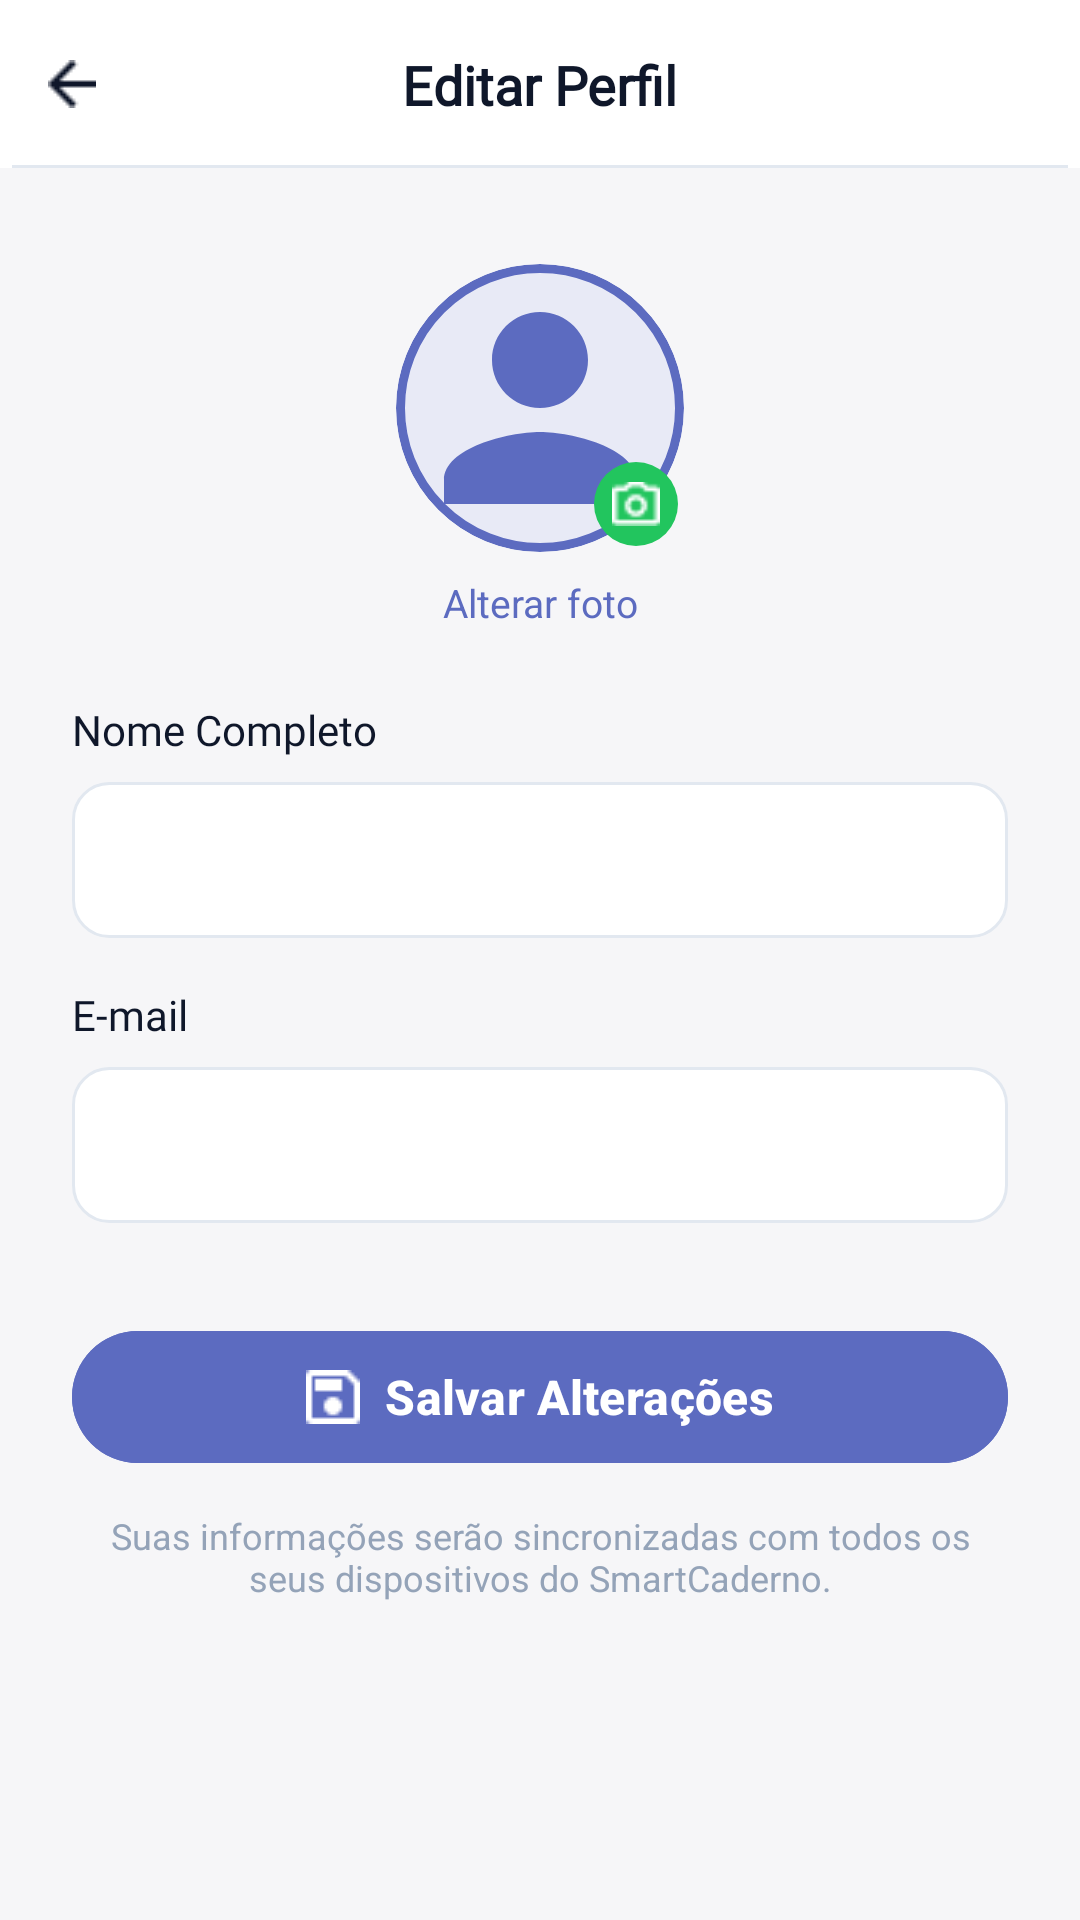

Here is an Android app screen rendered from its layout file. Give the layout XML and the strings, colors and styles it references.
<!-- AndroidManifest.xml: application theme Theme.SmartNotebook -->
<!-- res/layout/activity_editar_perfil.xml -->
<?xml version="1.0" encoding="utf-8"?>
<ScrollView
    xmlns:android="http://schemas.android.com/apk/res/android"
    xmlns:app="http://schemas.android.com/apk/res-auto"
    android:layout_width="match_parent"
    android:layout_height="match_parent"
    android:background="@color/fundo_tela"
    android:fillViewport="true">

    <androidx.constraintlayout.widget.ConstraintLayout
        android:layout_width="match_parent"
        android:layout_height="wrap_content">

        
        <androidx.constraintlayout.widget.ConstraintLayout
            android:id="@+id/layoutHeader"
            android:layout_width="0dp"
            android:layout_height="56dp"
            android:background="@color/fundo_card"
            android:paddingHorizontal="4dp"
            app:layout_constraintEnd_toEndOf="parent"
            app:layout_constraintStart_toStartOf="parent"
            app:layout_constraintTop_toTopOf="parent">

            <ImageButton
                android:id="@+id/btnVoltar"
                android:layout_width="40dp"
                android:layout_height="40dp"
                android:background="?attr/selectableItemBackgroundBorderless"
                android:src="@drawable/ic_arrow_back"
                android:contentDescription="Voltar"
                android:scaleType="centerInside"
                android:padding="8dp"
                app:layout_constraintBottom_toBottomOf="parent"
                app:layout_constraintStart_toStartOf="parent"
                app:layout_constraintTop_toTopOf="parent" />

            <TextView
                android:layout_width="wrap_content"
                android:layout_height="wrap_content"
                android:text="Editar Perfil"
                android:textColor="@color/texto_primario"
                android:textSize="18sp"
                android:textStyle="bold"
                android:fontFamily="@font/inter_medium"
                app:layout_constraintBottom_toBottomOf="parent"
                app:layout_constraintEnd_toEndOf="parent"
                app:layout_constraintStart_toStartOf="parent"
                app:layout_constraintTop_toTopOf="parent" />
            
            <View
                android:layout_width="0dp"
                android:layout_height="1dp"
                android:background="@color/divisoria"
                app:layout_constraintBottom_toBottomOf="parent"
                app:layout_constraintEnd_toEndOf="parent"
                app:layout_constraintStart_toStartOf="parent" />

        </androidx.constraintlayout.widget.ConstraintLayout>

        
        <FrameLayout
            android:id="@+id/layoutAvatar"
            android:layout_width="wrap_content"
            android:layout_height="wrap_content"
            android:layout_marginTop="32dp"
            app:layout_constraintEnd_toEndOf="parent"
            app:layout_constraintStart_toStartOf="parent"
            app:layout_constraintTop_toBottomOf="@id/layoutHeader">

            
            <ImageView
                android:id="@+id/imgAvatarPerfil"
                android:layout_width="96dp"
                android:layout_height="96dp"
                android:background="@drawable/bg_avatar"
                android:scaleType="centerCrop"
                android:clipToOutline="true"
                android:src="@drawable/ic_avatar_placeholder" />

            
            <FrameLayout
                android:layout_width="28dp"
                android:layout_height="28dp"
                android:layout_gravity="bottom|end"
                android:background="@drawable/bg_badge_camera"
                android:layout_marginEnd="2dp"
                android:layout_marginBottom="2dp">

                <ImageView
                    android:layout_width="16dp"
                    android:layout_height="16dp"
                    android:layout_gravity="center"
                    android:src="@drawable/ic_camera"
                    android:tint="@color/fundo_card" />
            </FrameLayout>
        </FrameLayout>

        
        <TextView
            android:id="@+id/tvAltararFoto"
            android:layout_width="wrap_content"
            android:layout_height="wrap_content"
            android:layout_marginTop="8dp"
            android:text="Alterar foto"
            android:textColor="@color/roxo_primario"
            android:textSize="13sp"
            app:layout_constraintEnd_toEndOf="parent"
            app:layout_constraintStart_toStartOf="parent"
            app:layout_constraintTop_toBottomOf="@id/layoutAvatar" />

        
        <LinearLayout
            android:id="@+id/layoutForm"
            android:layout_width="0dp"
            android:layout_height="wrap_content"
            android:layout_marginTop="24dp"
            android:orientation="vertical"
            android:paddingHorizontal="24dp"
            app:layout_constraintEnd_toEndOf="parent"
            app:layout_constraintStart_toStartOf="parent"
            app:layout_constraintTop_toBottomOf="@id/tvAltararFoto">

            
            <TextView
                android:layout_width="wrap_content"
                android:layout_height="wrap_content"
                android:layout_marginBottom="8dp"
                android:text="Nome Completo"
                android:textColor="@color/texto_primario"
                android:textSize="14sp"
                android:fontFamily="@font/inter_medium" />

            <EditText
                android:id="@+id/etNomeCompleto"
                android:layout_width="match_parent"
                android:layout_height="52dp"
                android:layout_marginBottom="16dp"
                android:background="@drawable/bg_campo"
                android:paddingHorizontal="16dp"
                android:textColor="@color/texto_primario"
                android:textSize="15sp"
                android:inputType="textPersonName|textCapWords" />

            
            <TextView
                android:layout_width="wrap_content"
                android:layout_height="wrap_content"
                android:layout_marginBottom="8dp"
                android:text="E-mail"
                android:textColor="@color/texto_primario"
                android:textSize="14sp"
                android:fontFamily="@font/inter_medium" />

            <EditText
                android:id="@+id/etEmailPerfil"
                android:layout_width="match_parent"
                android:layout_height="52dp"
                android:layout_marginBottom="32dp"
                android:background="@drawable/bg_campo"
                android:paddingHorizontal="16dp"
                android:textColor="@color/texto_primario"
                android:textSize="15sp"
                android:inputType="textEmailAddress" />

            
            <com.google.android.material.button.MaterialButton
                android:id="@+id/btnSalvarAlteracoes"
                android:layout_width="match_parent"
                android:layout_height="52dp"
                android:backgroundTint="@color/roxo_primario"
                android:text="Salvar Alterações"
                android:textColor="@color/fundo_card"
                android:textSize="16sp"
                android:textStyle="bold"
                app:icon="@drawable/ic_salvar"
                app:iconTint="@color/fundo_card"
                app:iconPadding="8dp"
                app:iconGravity="textStart" />

            
            <TextView
                android:layout_width="match_parent"
                android:layout_height="wrap_content"
                android:layout_marginTop="12dp"
                android:gravity="center"
                android:text="Suas informações serão sincronizadas com todos os seus dispositivos do SmartCaderno."
                android:textColor="@color/texto_hint"
                android:textSize="12sp" />

        </LinearLayout>

    </androidx.constraintlayout.widget.ConstraintLayout>
</ScrollView>
<!-- resources referenced by this layout -->
<resources>
  <color name="divisoria">#E2E8F0</color>
  <color name="fundo_card">#FFFFFF</color>
  <color name="fundo_tela">#F6F6F8</color>
  <color name="roxo_primario">#5C6BC0</color>
  <color name="texto_hint">#94A3B8</color>
  <color name="texto_primario">#0F172A</color>
  <!-- drawable bg_avatar (drawable) -->
  <?xml version="1.0" encoding="utf-8"?>
  <shape xmlns:android="http://schemas.android.com/apk/res/android"
      android:shape="oval">
      <solid android:color="#E8EAF6" />
      <stroke android:width="3dp" android:color="#5C6BC0" />
  </shape>
  <!-- drawable bg_badge_camera (drawable) -->
  <?xml version="1.0" encoding="utf-8"?>
  <shape xmlns:android="http://schemas.android.com/apk/res/android"
      android:shape="oval">
      <solid android:color="#22C55E" />
  </shape>
  <!-- drawable bg_campo (drawable) -->
  <?xml version="1.0" encoding="utf-8"?>
  <shape xmlns:android="http://schemas.android.com/apk/res/android"
      android:shape="rectangle">
      <solid android:color="@color/fundo_card" />
      <stroke android:width="1dp" android:color="@color/divisoria" />
      <corners android:radius="12dp" />
  </shape>
  <!-- drawable ic_arrow_back: png bitmap (drawable, 289 bytes) -->
  <!-- drawable ic_avatar_placeholder: png bitmap (drawable, 1184 bytes) -->
  <!-- drawable ic_camera: png bitmap (drawable, 349 bytes) -->
  <!-- drawable ic_salvar: png bitmap (drawable, 285 bytes) -->
  <style name="Theme.SmartNotebook" parent="Base.Theme.SmartNotebook" />
  <style name="Base.Theme.SmartNotebook" parent="Theme.Material3.DayNight.NoActionBar">
          
          
      </style>
</resources>
